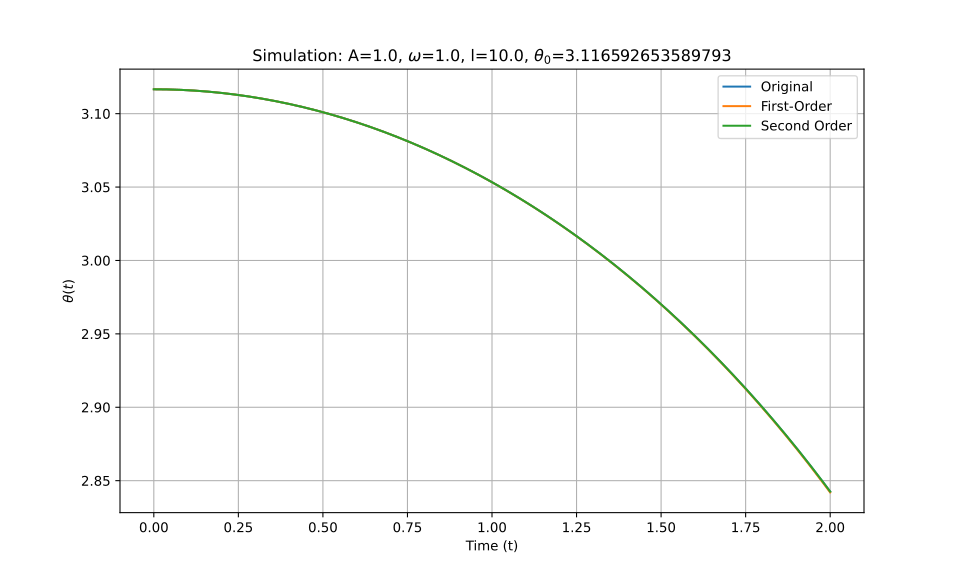

Values plotted in this chart, from the file beside it:
t_eval, Equation_1, Equation_2, Equation_3
0.0, 3.117, 3.117, 3.117
0.002002, 3.117, 3.117, 3.117
0.004004, 3.117, 3.117, 3.117
0.006006, 3.117, 3.117, 3.117
0.008008, 3.117, 3.117, 3.117
0.01001, 3.117, 3.117, 3.117
0.01201, 3.117, 3.117, 3.117
0.01401, 3.117, 3.117, 3.117
0.01602, 3.117, 3.117, 3.117
0.01802, 3.117, 3.117, 3.117
0.02002, 3.117, 3.117, 3.117
0.02202, 3.117, 3.117, 3.117
0.02402, 3.117, 3.117, 3.117
0.02603, 3.117, 3.117, 3.117
0.02803, 3.117, 3.117, 3.117
0.03003, 3.117, 3.117, 3.117
0.03203, 3.117, 3.117, 3.117
0.03403, 3.117, 3.117, 3.117
0.03604, 3.117, 3.117, 3.117
0.03804, 3.117, 3.117, 3.117
0.04004, 3.116, 3.116, 3.116
0.04204, 3.116, 3.116, 3.116
0.04404, 3.116, 3.116, 3.116
0.04605, 3.116, 3.116, 3.116
0.04805, 3.116, 3.116, 3.116
0.05005, 3.116, 3.116, 3.116
0.05205, 3.116, 3.116, 3.116
0.05405, 3.116, 3.116, 3.116
0.05606, 3.116, 3.116, 3.116
0.05806, 3.116, 3.116, 3.116
0.06006, 3.116, 3.116, 3.116
0.06206, 3.116, 3.116, 3.116
0.06406, 3.116, 3.116, 3.116
0.06607, 3.116, 3.116, 3.116
0.06807, 3.116, 3.116, 3.116
0.07007, 3.116, 3.116, 3.116
0.07207, 3.116, 3.116, 3.116
0.07407, 3.116, 3.116, 3.116
0.07608, 3.116, 3.116, 3.116
0.07808, 3.116, 3.116, 3.116
0.08008, 3.116, 3.116, 3.116
0.08208, 3.116, 3.116, 3.116
0.08408, 3.116, 3.116, 3.116
0.08609, 3.116, 3.116, 3.116
0.08809, 3.116, 3.116, 3.116
0.09009, 3.116, 3.116, 3.116
0.09209, 3.116, 3.116, 3.116
0.09409, 3.116, 3.116, 3.116
0.0961, 3.116, 3.116, 3.116
0.0981, 3.116, 3.116, 3.116
0.1001, 3.116, 3.116, 3.116
0.1021, 3.116, 3.116, 3.116
0.1041, 3.116, 3.116, 3.116
0.1061, 3.116, 3.116, 3.116
0.1081, 3.116, 3.116, 3.116
0.1101, 3.116, 3.116, 3.116
0.1121, 3.116, 3.116, 3.116
0.1141, 3.116, 3.116, 3.116
0.1161, 3.116, 3.116, 3.116
0.1181, 3.116, 3.116, 3.116
... 940 more rows
